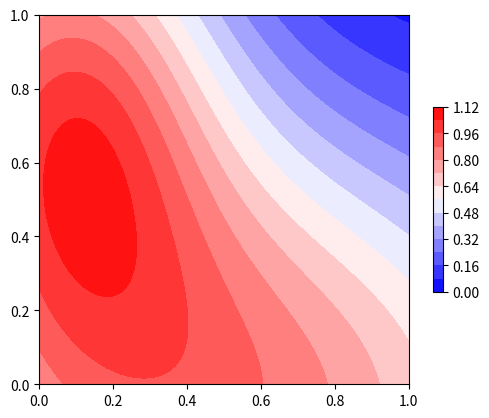

Write the Python code that produced this figure.
from numpy import exp
import numpy as np
import matplotlib.pyplot as plt
import matplotlib.cm as cm

def csd_profile_2d_large(x,y,z=0):
    '''Same as 'large source' profile in 2012 paper'''
    zz = [0.4, -0.3, -0.1, 0.6] 
    zs = [0.2, 0.3, 0.4, 0.2] 
    f1 = 0.5965*exp( (-1*(x-0.1350)**2 - (y-0.8628)**2) /0.4464)* exp(-(z-zz[0])**2 / zs[0]) /exp(-(zz[0])**2/zs[0])
    f2 = -0.9269*exp( (-2*(x-0.1848)**2 - (y-0.0897)**2) /0.2046)* exp(-(z-zz[1])**2 / zs[1]) /exp(-(zz[1])**2/zs[1]);
    f3 = 0.5910*exp( (-3*(x-1.3189)**2 - (y-0.3522)**2) /0.2129)* exp(-(z-zz[2])**2 / zs[2]) /exp(-(zz[2])**2/zs[2]);
    f4 = -0.1963*exp( (-4*(x-1.3386)**2 - (y-0.5297)**2) /0.2507)* exp(-(z-zz[3])**2 / zs[3]) /exp(-(zz[3])**2/zs[3]);
    f = f1+f2+f3+f4
    return f

def csd_profile_2d_large_rand(x,y,z=0,states=0):
    '''random source based on 'large source' profile in 2012 paper'''
    zz = states[0:4]
    zs = states[4:8]
    mag = states[8:12]
    loc = states[12:20]
    scl = states[20:24]
    f1 = mag[0]*exp( (-1*(x-loc[0])**2 - (y-loc[4])**2) /scl[0])* exp(-(z-zz[0])**2 / zs[0]) /exp(-(zz[0])**2/zs[0])
    f2 = mag[1]*exp( (-2*(x-loc[1])**2 - (y-loc[5])**2) /scl[1])* exp(-(z-zz[1])**2 / zs[1]) /exp(-(zz[1])**2/zs[1]);
    f3 = mag[2]*exp( (-3*(x-loc[2])**2 - (y-loc[6])**2) /scl[2])* exp(-(z-zz[2])**2 / zs[2]) /exp(-(zz[2])**2/zs[2]);
    f4 = mag[3]*exp( (-4*(x-loc[3])**2 - (y-loc[7])**2) /scl[3])* exp(-(z-zz[3])**2 / zs[3]) /exp(-(zz[3])**2/zs[3]);
    f = f1+f2+f3+f4
    return f

def csd_profile_2d_small(x,y,z=0):
    def gauss2d(x,y,p):
        """
         p:     list of parameters of the Gauss-function
                [XCEN,YCEN,SIGMAX,SIGMAY,AMP,ANGLE]
                SIGMA = FWHM / (2*sqrt(2*log(2)))
                ANGLE = rotation of the X,Y direction of the Gaussian in radians
        Returns
        -------
        the value of the Gaussian described by the parameters p
        at position (x,y)
        """
        rcen_x = p[0] * np.cos(p[5]) - p[1] * np.sin(p[5])
        rcen_y = p[0] * np.sin(p[5]) + p[1] * np.cos(p[5])
        xp = x * np.cos(p[5]) - y * np.sin(p[5])
        yp = x * np.sin(p[5]) + y * np.cos(p[5])
        g = p[4]*np.exp(-(((rcen_x-xp)/p[2])**2+
                          ((rcen_y-yp)/p[3])**2)/2.)
        return g
    f1 = gauss2d(x,y,[0.3,0.7,0.038,0.058,0.5,0.])
    f2 = gauss2d(x,y,[0.3,0.6,0.038,0.058,-0.5,0.])
    f3 = gauss2d(x,y,[0.45,0.7,0.038,0.058,0.5,0.])
    f4 = gauss2d(x,y,[0.45,0.6,0.038,0.058,-0.5,0.])
    f = f1+f2+f3+f4
    return f

def csd_profile_2d_small_rand(x,y,states=None):
    def gauss2d(x,y,p):
        """
         p:     list of parameters of the Gauss-function
                [XCEN,YCEN,SIGMAX,SIGMAY,AMP,ANGLE]
                SIGMA = FWHM / (2*sqrt(2*log(2)))
                ANGLE = rotation of the X,Y direction of the Gaussian in radians
        Returns
        -------
        the value of the Gaussian described by the parameters p
        at position (x,y)
        """
        rcen_x = p[0] * np.cos(p[5]) - p[1] * np.sin(p[5])
        rcen_y = p[0] * np.sin(p[5]) + p[1] * np.cos(p[5])
        xp = x * np.cos(p[5]) - y * np.sin(p[5])
        yp = x * np.sin(p[5]) + y * np.cos(p[5])
        g = p[4]*np.exp(-(((rcen_x-xp)/p[2])**2+
                          ((rcen_y-yp)/p[3])**2)/2.)
        return g
    angle = states[18]*180.
    x_amp = 0.038
    y_amp = 0.056
    f1 = gauss2d(x,y,[states[12],states[14],x_amp,y_amp,0.5,angle])
    f2 = gauss2d(x,y,[states[12],states[15],x_amp,y_amp,-0.5,angle])
    f3 = gauss2d(x,y,[states[13],states[14],x_amp,y_amp,0.5,angle])
    f4 = gauss2d(x,y,[states[13],states[15],x_amp,y_amp,-0.5,angle])
    f = f1+f2+f3+f4
    return f

if __name__=='__main__':
    csd_profile = csd_profile_2d_large_rand
    #csd_profile = csd_profile_2d_small_rand
    rstate = np.random.RandomState(0) #seed here!
    states = rstate.random_sample(24) #number of random values = 24
    states[0:12] = 2*states[0:12] -1. #obtain values between -1 and 1
    chrg_x, chrg_y = np.mgrid[0.:1.:50j, 
                              0.:1.:50j]
    f = csd_profile(chrg_x, chrg_y, states=states) 
    fig = plt.figure(1)
    ax1 = plt.subplot(111, aspect='equal')
    im = ax1.contourf(chrg_x, chrg_y, f, 15, cmap=cm.bwr)
    cbar = plt.colorbar(im, shrink=0.5)
    plt.show()
 
